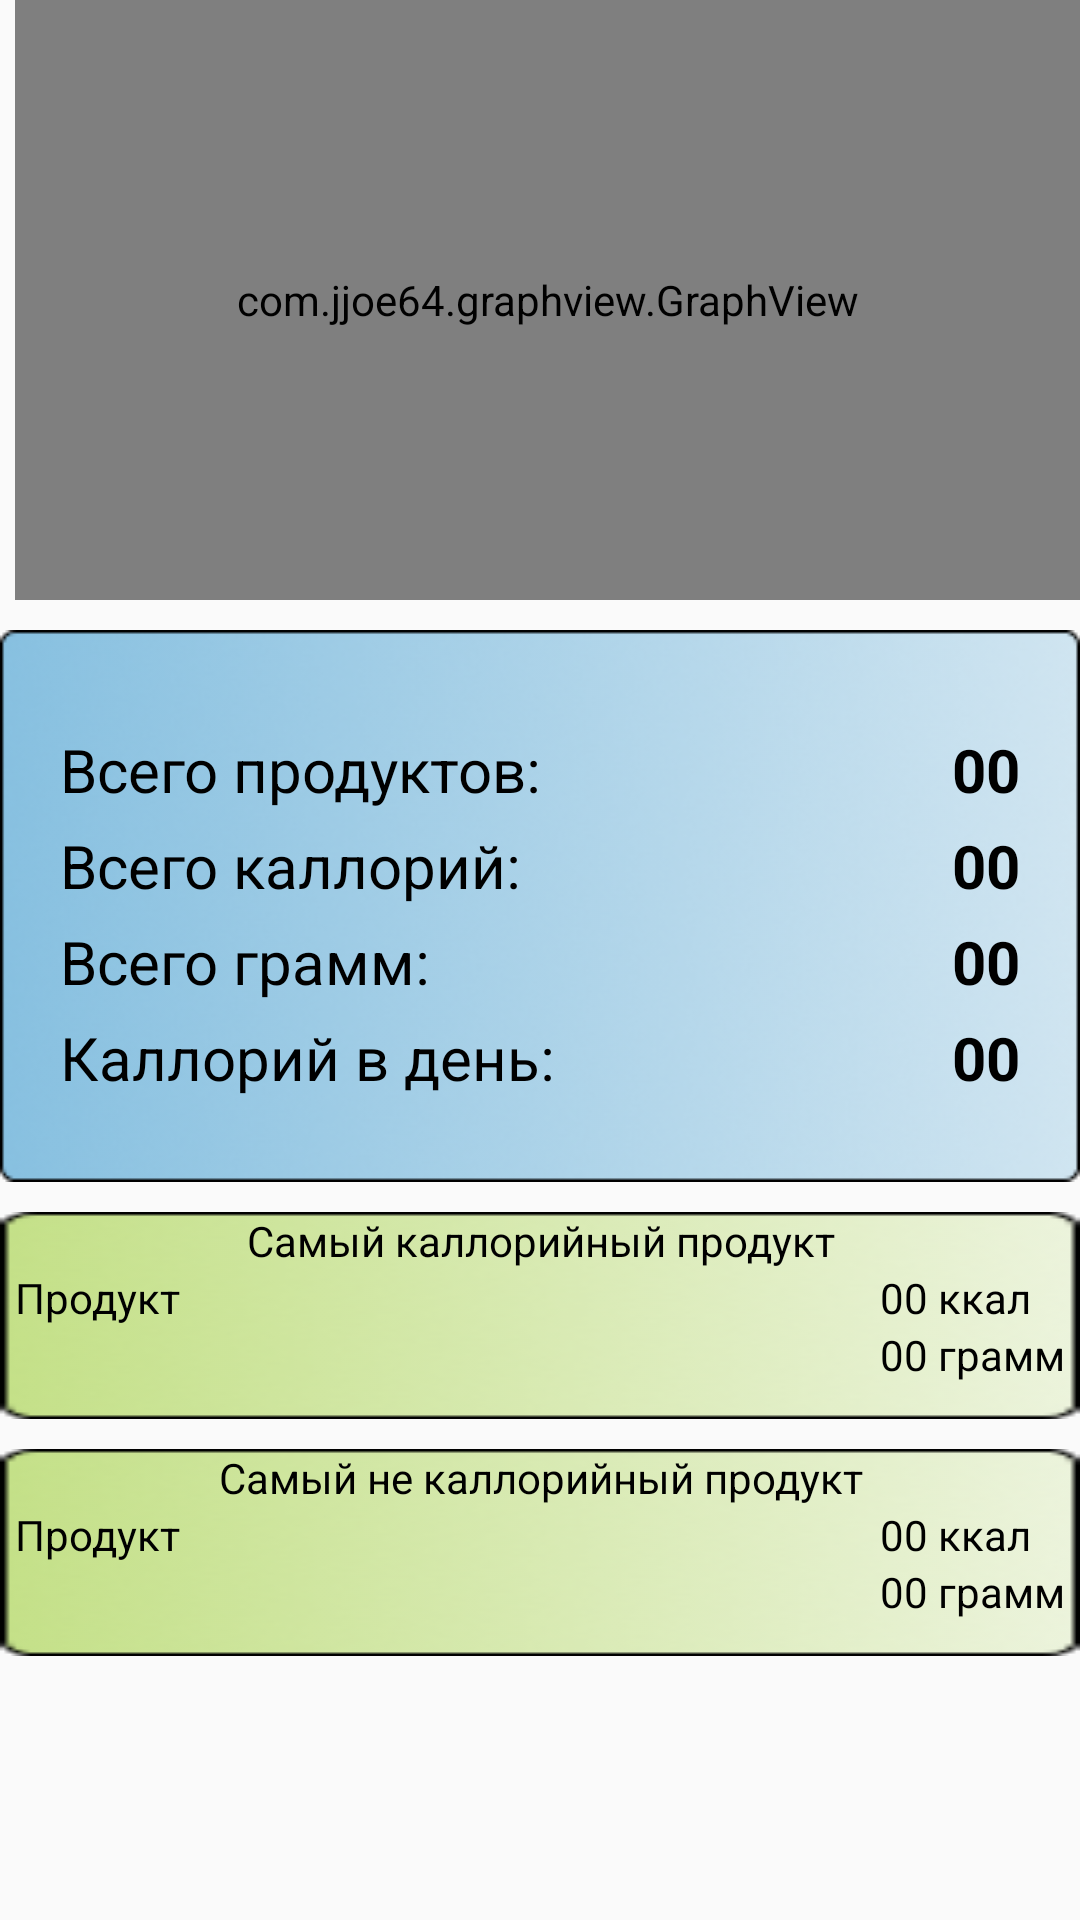

Here is an Android app screen rendered from its layout file. Give the layout XML and the strings, colors and styles it references.
<!-- AndroidManifest.xml: application theme AppTheme -->
<!-- res/layout/fragment_statistic_full.xml -->
<?xml version="1.0" encoding="utf-8"?>
<FrameLayout xmlns:android="http://schemas.android.com/apk/res/android"
    xmlns:tools="http://schemas.android.com/tools"
    android:layout_width="match_parent"
    android:layout_height="match_parent"
    tools:context=".ui.fragments.FragmentStatisticFull">

    <LinearLayout
        android:layout_width="match_parent"
        android:layout_height="match_parent"
        android:orientation="vertical">

        <com.jjoe64.graphview.GraphView
            android:id="@+id/statistic_graph"
            android:layout_width="match_parent"
            android:layout_height="200dp"
            android:layout_marginLeft="5dp"
            android:isScrollContainer="true" />

        <LinearLayout
            android:layout_width="match_parent"
            android:layout_height="wrap_content"
            android:layout_marginTop="10dp"
            android:background="@drawable/rectan_blue_grad"
            android:gravity="center|center_horizontal|center_vertical"
            android:orientation="vertical"
            android:paddingLeft="20dp"
            android:paddingRight="20dp">

            <RelativeLayout
                android:layout_width="match_parent"
                android:layout_height="wrap_content"
                android:layout_marginTop="5dp"
                android:orientation="horizontal">

                <TextView
                    android:id="@+id/textView3"
                    android:layout_width="wrap_content"
                    android:layout_height="wrap_content"
                    android:layout_alignParentLeft="true"
                    android:text="Всего продуктов:"
                    android:textAlignment="textStart"
                    android:textColor="#000000"
                    android:textSize="20sp" />

                <TextView
                    android:id="@+id/statistic_all_products"
                    android:layout_width="wrap_content"
                    android:layout_height="wrap_content"
                    android:layout_alignParentRight="true"
                    android:layout_weight="1"
                    android:text="00"
                    android:textAlignment="textEnd"
                    android:textColor="#000000"
                    android:textSize="20sp"
                    android:textStyle="bold" />
            </RelativeLayout>

            <RelativeLayout
                android:layout_width="match_parent"
                android:layout_height="wrap_content"
                android:layout_marginTop="5dp"
                android:orientation="horizontal">

                <TextView
                    android:id="@+id/textView7"
                    android:layout_width="wrap_content"
                    android:layout_height="wrap_content"
                    android:layout_alignParentLeft="true"
                    android:text="Всего каллорий:"
                    android:textAlignment="textStart"
                    android:textColor="#000000"
                    android:textSize="20sp" />

                <TextView
                    android:id="@+id/statistic_all_calories"
                    android:layout_width="wrap_content"
                    android:layout_height="wrap_content"
                    android:layout_alignParentRight="true"
                    android:layout_weight="1"
                    android:text="00"
                    android:textAlignment="textEnd"
                    android:textColor="#000000"
                    android:textSize="20sp"
                    android:textStyle="bold" />
            </RelativeLayout>

            <RelativeLayout
                android:layout_width="match_parent"
                android:layout_height="wrap_content"
                android:layout_marginTop="5dp"
                android:orientation="horizontal">

                <TextView
                    android:id="@+id/textView9"
                    android:layout_width="wrap_content"
                    android:layout_height="wrap_content"
                    android:layout_alignParentLeft="true"
                    android:text="Всего грамм:"
                    android:textAlignment="textStart"
                    android:textColor="#000000"
                    android:textSize="20sp" />

                <TextView
                    android:id="@+id/statistic_product_num"
                    android:layout_width="wrap_content"
                    android:layout_height="wrap_content"
                    android:layout_alignParentRight="true"
                    android:layout_weight="1"
                    android:text="00"
                    android:textAlignment="textEnd"
                    android:textColor="#000000"
                    android:textSize="20sp"
                    android:textStyle="bold" />
            </RelativeLayout>

            <RelativeLayout
                android:layout_width="match_parent"
                android:layout_height="wrap_content"
                android:layout_marginTop="5dp"
                android:orientation="horizontal">

                <TextView
                    android:id="@+id/textView11"
                    android:layout_width="wrap_content"
                    android:layout_height="wrap_content"
                    android:layout_alignParentLeft="true"
                    android:text="Каллорий в день:"
                    android:textAlignment="textStart"
                    android:textColor="#000000"
                    android:textSize="20sp" />

                <TextView
                    android:id="@+id/statistic_calories_day"
                    android:layout_width="wrap_content"
                    android:layout_height="wrap_content"
                    android:layout_alignParentRight="true"
                    android:layout_weight="1"
                    android:text="00"
                    android:textAlignment="textEnd"
                    android:textColor="#000000"
                    android:textSize="20sp"
                    android:textStyle="bold" />
            </RelativeLayout>
        </LinearLayout>

        <LinearLayout
            android:layout_width="match_parent"
            android:layout_height="wrap_content"
            android:layout_marginTop="10dp"
            android:orientation="vertical">

            <LinearLayout
                android:layout_width="match_parent"
                android:layout_height="match_parent"
                android:layout_alignParentLeft="true"
                android:background="@drawable/rectan_green_grad"
                android:orientation="vertical">

                <TextView
                    android:id="@+id/textView13"
                    android:layout_width="match_parent"
                    android:layout_height="wrap_content"
                    android:text="Самый каллорийный продукт"
                    android:textAlignment="center"
                    android:textColor="#000000" />

                <RelativeLayout
                    android:layout_width="match_parent"
                    android:layout_height="match_parent"
                    android:orientation="horizontal"
                    android:paddingLeft="5dp"
                    android:paddingRight="5dp">

                    <LinearLayout
                        android:layout_width="wrap_content"
                        android:layout_height="wrap_content"
                        android:layout_alignParentRight="true"
                        android:orientation="vertical">

                        <TextView
                            android:id="@+id/statistic_biggest_ccal"
                            android:layout_width="wrap_content"
                            android:layout_height="wrap_content"
                            android:text="00 ккал"
                            android:textAlignment="textStart"
                            android:textColor="#000000"
                            android:textSize="14sp" />

                        <TextView
                            android:id="@+id/statistic_biggest_num"
                            android:layout_width="wrap_content"
                            android:layout_height="wrap_content"
                            android:text="00 грамм"
                            android:textAlignment="textStart"
                            android:textColor="#000000"
                            android:textSize="14sp" />
                    </LinearLayout>

                    <TextView
                        android:id="@+id/statistic_biggest_product"
                        android:layout_width="wrap_content"
                        android:layout_height="wrap_content"
                        android:layout_alignParentLeft="true"
                        android:text="Продукт"
                        android:textAlignment="textStart"
                        android:textColor="#000000"
                        android:textSize="14sp" />

                </RelativeLayout>

            </LinearLayout>

            <LinearLayout
                android:layout_width="match_parent"
                android:layout_height="match_parent"
                android:layout_alignParentRight="true"
                android:layout_marginTop="10dp"
                android:background="@drawable/rectan_green_grad"
                android:orientation="vertical">

                <TextView
                    android:id="@+id/textView15"
                    android:layout_width="match_parent"
                    android:layout_height="wrap_content"
                    android:text="Самый не каллорийный продукт"
                    android:textAlignment="center"
                    android:textColor="#000000" />

                <RelativeLayout
                    android:layout_width="match_parent"
                    android:layout_height="match_parent"
                    android:orientation="horizontal"
                    android:paddingLeft="5dp"
                    android:paddingRight="5dp">

                    <LinearLayout
                        android:layout_width="wrap_content"
                        android:layout_height="wrap_content"
                        android:layout_alignParentRight="true"
                        android:orientation="vertical">

                        <TextView
                            android:id="@+id/statistic_smallest_ccal"
                            android:layout_width="wrap_content"
                            android:layout_height="wrap_content"
                            android:text="00 ккал"
                            android:textAlignment="textStart"
                            android:textColor="#000000"
                            android:textSize="14sp" />

                        <TextView
                            android:id="@+id/statistic_smallest_num"
                            android:layout_width="wrap_content"
                            android:layout_height="wrap_content"
                            android:text="00 грамм"
                            android:textAlignment="textStart"
                            android:textColor="#000000"
                            android:textSize="14sp" />
                    </LinearLayout>

                    <TextView
                        android:id="@+id/statistic_smallest_product"
                        android:layout_width="wrap_content"
                        android:layout_height="wrap_content"
                        android:layout_alignParentLeft="true"
                        android:text="Продукт"
                        android:textAlignment="textStart"
                        android:textColor="#000000"
                        android:textSize="14sp" />

                </RelativeLayout>

            </LinearLayout>
        </LinearLayout>

    </LinearLayout>

</FrameLayout>
<!-- resources referenced by this layout -->
<resources>
  <!-- drawable rectan_blue_grad: png bitmap (drawable, 68396 bytes) -->
  <!-- drawable rectan_green_grad: png bitmap (drawable, 12238 bytes) -->
  <style name="AppTheme" parent="Theme.AppCompat.Light.DarkActionBar">
      
      <item name="colorPrimary">@color/colorPrimary</item>
      <item name="colorPrimaryDark">@color/colorPrimaryDark</item>
      <item name="colorAccent">@color/colorAccent</item>
      </style>
  <color name="colorPrimary">#008577</color>
  <color name="colorPrimaryDark">#00574B</color>
  <color name="colorAccent">#D81B60</color>
</resources>
